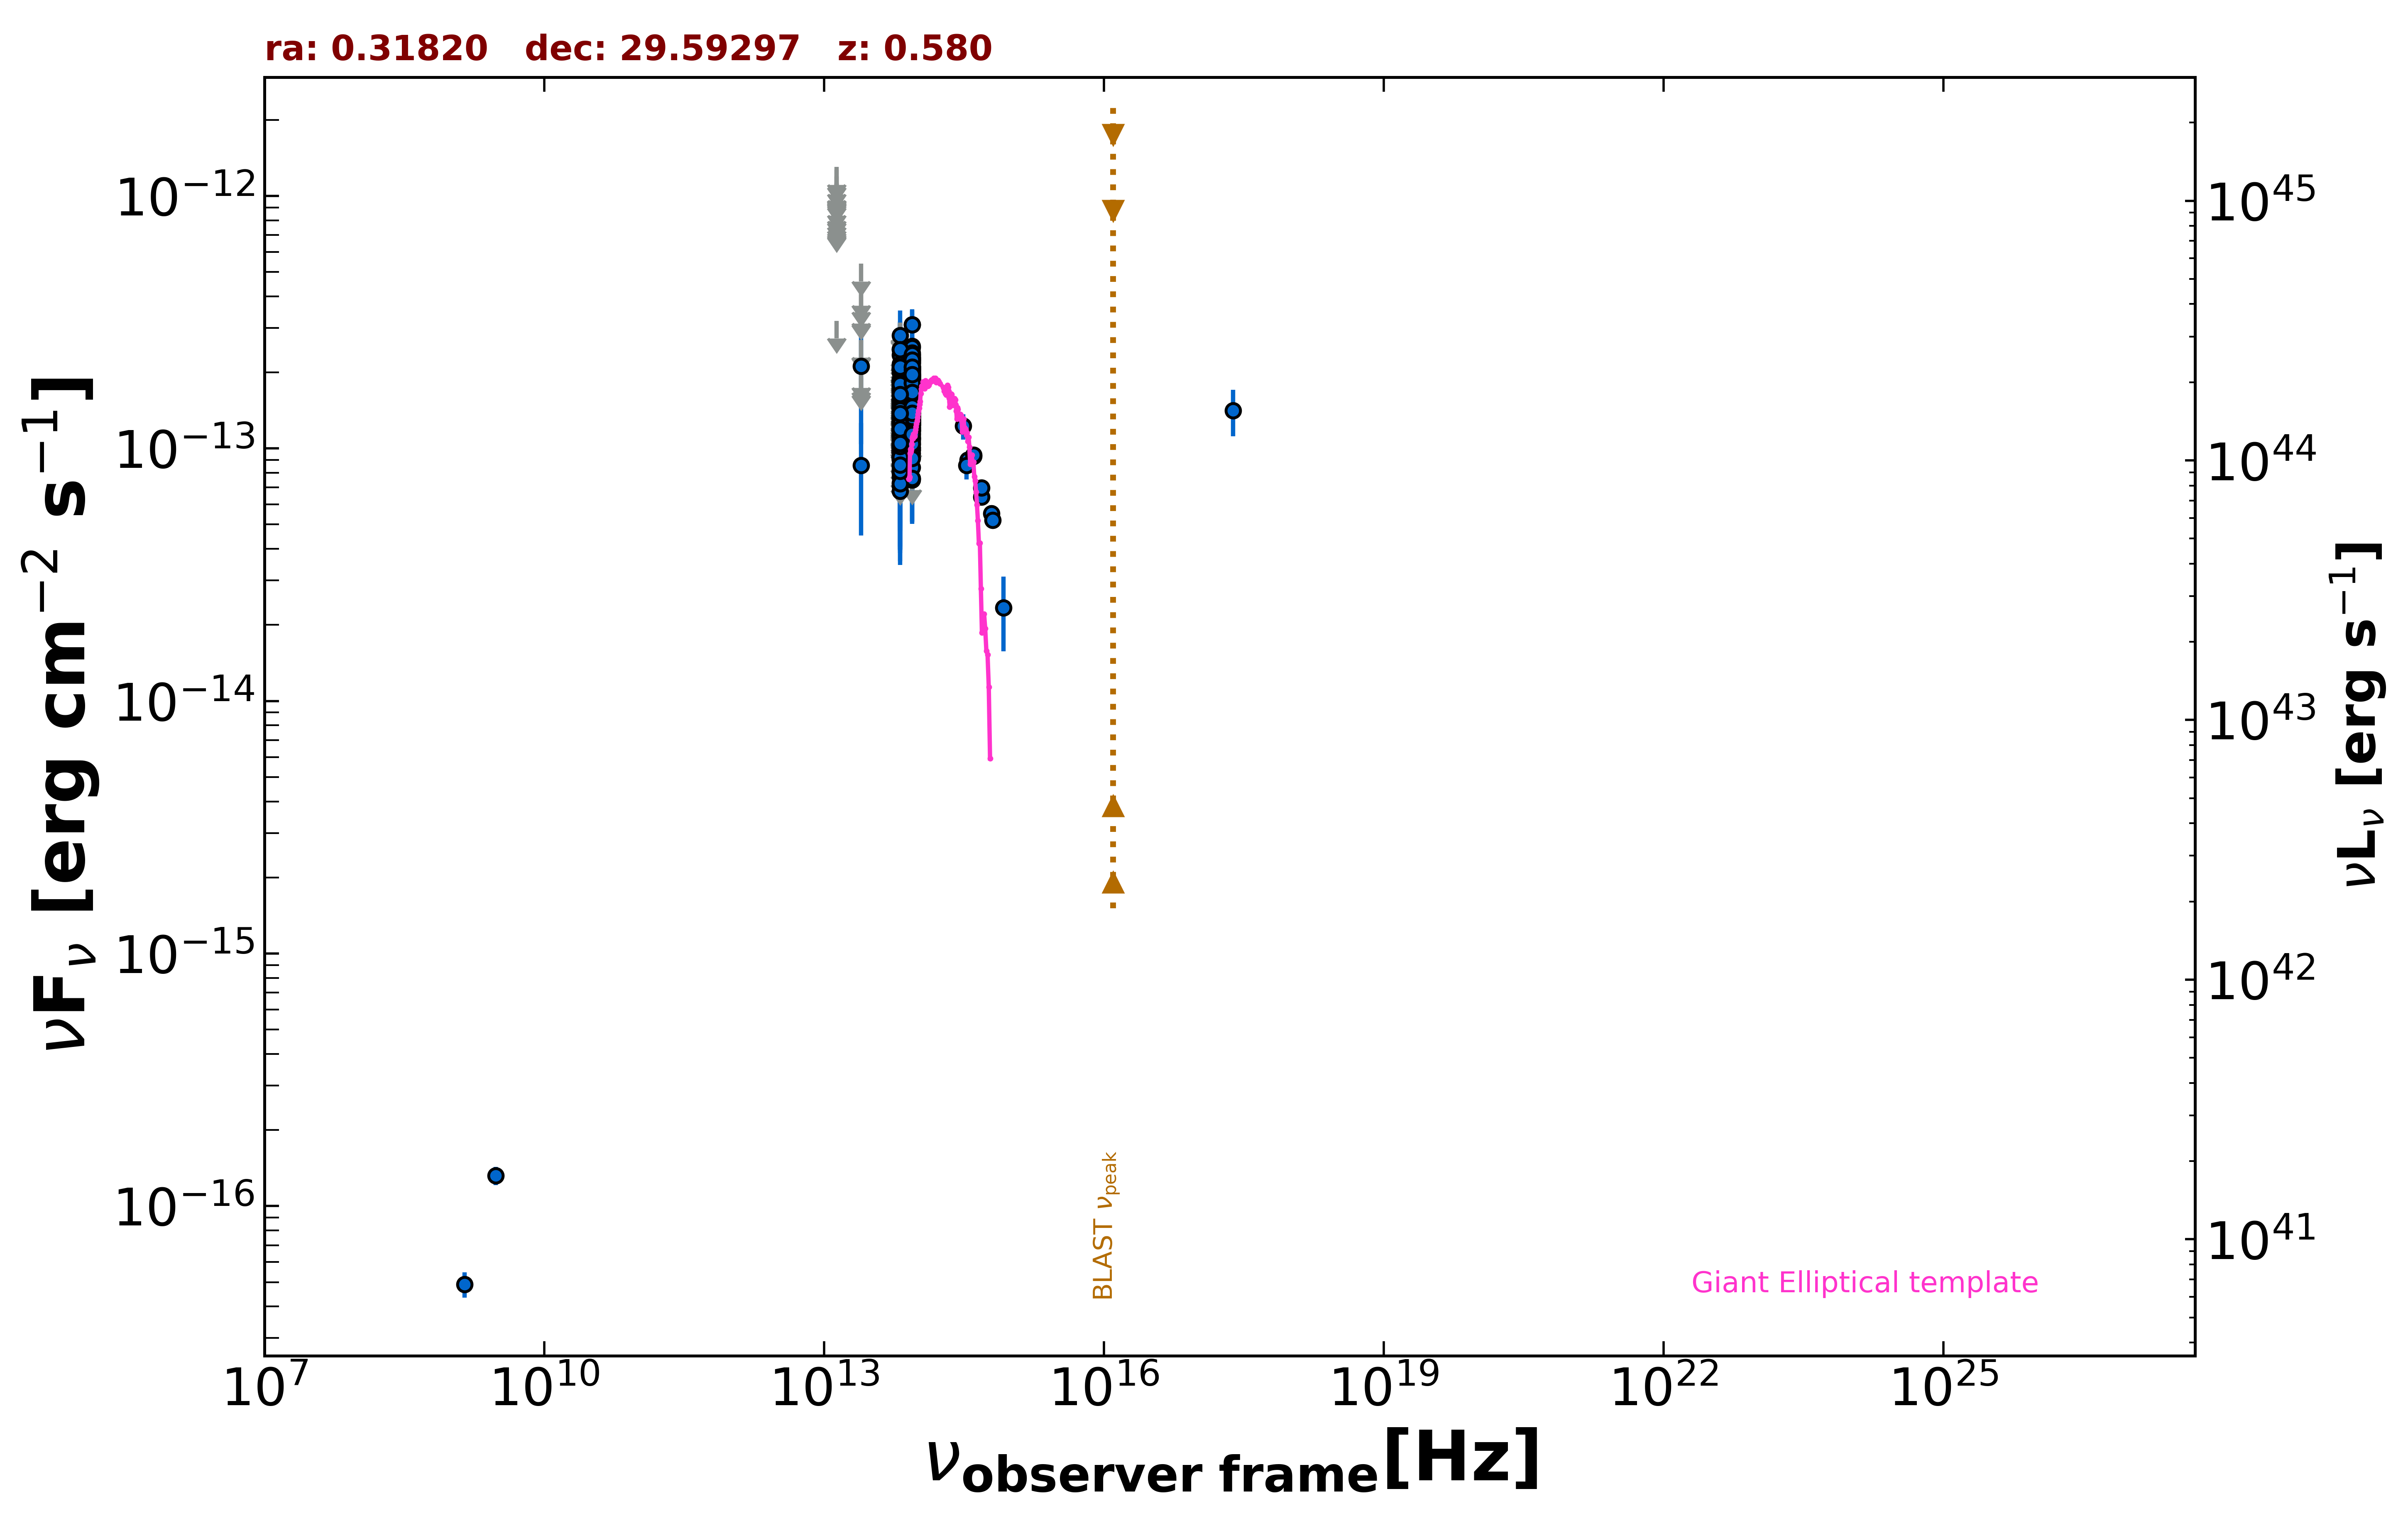

Data behind this chart, as committed beside it:
freq., flux, err_flux, MJD_start, MJD_end, flag, catalog, reference
1.400e+09, 4.900e-17, 5.600e-18, 55000, 55000, , NVSS, Condon et al. 1998  AJ  115  1693
3.000e+09, 1.319e-16, 1.100e-17, 55000, 55000, , VLASSQL, Gordon et al. 2021  ApJS  255  30
2.418e+17, 1.410e-13, 2.955e-14, 55000, 55000, , WGACAT, White et al. 2000  VizieR  IX/31/wgacat
8.817e+13, 1.463e-13, 2.200e-15, 55000, 55000, , UNWISE, Schlafly et al. 2019  ApJS  240  30
6.517e+13, 1.202e-13, 3.350e-15, 55000, 55000, , UNWISE, Schlafly et al. 2019  ApJS  240  30
8.817e+13, 1.761e-13, 6.350e-15, 55000, 55000, , WISE, Wright et al. 2010  AJ  140  1868
6.517e+13, 1.262e-13, 7.200e-15, 55000, 55000, , WISE, Wright et al. 2010  AJ  140  1868
2.498e+13, 8.557e-14, 4.031e-14, 55000, 55000, , WISE, Wright et al. 2010  AJ  140  1868
1.363e+13, 3.203e-13, 0.000e+00, 55000, 55000, UL, WISE, Wright et al. 2010  AJ  140  1868
8.817e+13, 1.600e-13, 2.485e-14, 57207, 57207, , NEOWISE, Mainzer et al. 2014  ApJ  792  30
6.517e+13, 1.523e-13, 3.940e-14, 57207, 57207, , NEOWISE, Mainzer et al. 2014  ApJ  792  30
8.817e+13, 2.229e-13, 3.525e-14, 57207, 57207, , NEOWISE, Mainzer et al. 2014  ApJ  792  30
6.517e+13, 1.181e-13, 3.757e-14, 57207, 57207, , NEOWISE, Mainzer et al. 2014  ApJ  792  30
8.817e+13, 1.751e-13, 2.310e-14, 57207, 57207, , NEOWISE, Mainzer et al. 2014  ApJ  792  30
6.517e+13, 1.540e-13, 3.415e-14, 57207, 57207, , NEOWISE, Mainzer et al. 2014  ApJ  792  30
8.817e+13, 2.176e-13, 2.370e-14, 57207, 57207, , NEOWISE, Mainzer et al. 2014  ApJ  792  30
6.517e+13, 1.071e-13, 3.699e-14, 57207, 57207, , NEOWISE, Mainzer et al. 2014  ApJ  792  30
8.817e+13, 1.508e-13, 2.345e-14, 57207, 57207, , NEOWISE, Mainzer et al. 2014  ApJ  792  30
6.517e+13, 9.905e-14, 4.027e-14, 57207, 57207, , NEOWISE, Mainzer et al. 2014  ApJ  792  30
8.817e+13, 2.535e-13, 5.030e-14, 57208, 57208, , NEOWISE, Mainzer et al. 2014  ApJ  792  30
6.517e+13, 1.209e-13, 4.280e-14, 57208, 57208, , NEOWISE, Mainzer et al. 2014  ApJ  792  30
8.817e+13, 1.582e-13, 2.225e-14, 57207, 57207, , NEOWISE, Mainzer et al. 2014  ApJ  792  30
6.517e+13, 1.356e-13, 0.000e+00, 57207, 57207, UL, NEOWISE, Mainzer et al. 2014  ApJ  792  30
8.817e+13, 2.508e-13, 2.590e-14, 57208, 57208, , NEOWISE, Mainzer et al. 2014  ApJ  792  30
6.517e+13, 9.125e-14, 4.224e-14, 57208, 57208, , NEOWISE, Mainzer et al. 2014  ApJ  792  30
8.817e+13, 2.023e-13, 2.560e-14, 57208, 57208, , NEOWISE, Mainzer et al. 2014  ApJ  792  30
6.517e+13, 1.209e-13, 4.129e-14, 57208, 57208, , NEOWISE, Mainzer et al. 2014  ApJ  792  30
8.817e+13, 1.805e-13, 2.270e-14, 57208, 57208, , NEOWISE, Mainzer et al. 2014  ApJ  792  30
6.517e+13, 1.142e-13, 3.438e-14, 57208, 57208, , NEOWISE, Mainzer et al. 2014  ApJ  792  30
8.817e+13, 1.496e-13, 2.340e-14, 57208, 57208, , NEOWISE, Mainzer et al. 2014  ApJ  792  30
6.517e+13, 1.271e-13, 4.876e-14, 57208, 57208, , NEOWISE, Mainzer et al. 2014  ApJ  792  30
8.817e+13, 1.610e-13, 2.155e-14, 57207, 57207, , NEOWISE, Mainzer et al. 2014  ApJ  792  30
6.517e+13, 2.056e-13, 4.310e-14, 57207, 57207, , NEOWISE, Mainzer et al. 2014  ApJ  792  30
8.817e+13, 1.207e-13, 2.429e-14, 57208, 57208, , NEOWISE, Mainzer et al. 2014  ApJ  792  30
6.517e+13, 9.805e-14, 3.484e-14, 57208, 57208, , NEOWISE, Mainzer et al. 2014  ApJ  792  30
8.817e+13, 1.833e-13, 2.595e-14, 57743, 57743, , NEOWISE, Mainzer et al. 2014  ApJ  792  30
6.517e+13, 1.255e-13, 3.766e-14, 57743, 57743, , NEOWISE, Mainzer et al. 2014  ApJ  792  30
8.817e+13, 1.375e-13, 2.610e-14, 57743, 57743, , NEOWISE, Mainzer et al. 2014  ApJ  792  30
6.517e+13, 9.008e-14, 3.931e-14, 57743, 57743, , NEOWISE, Mainzer et al. 2014  ApJ  792  30
8.817e+13, 2.072e-13, 4.365e-14, 57743, 57743, , NEOWISE, Mainzer et al. 2014  ApJ  792  30
6.517e+13, 1.626e-13, 3.625e-14, 57743, 57743, , NEOWISE, Mainzer et al. 2014  ApJ  792  30
8.817e+13, 1.619e-13, 2.800e-14, 57742, 57742, , NEOWISE, Mainzer et al. 2014  ApJ  792  30
6.517e+13, 1.277e-13, 3.364e-14, 57742, 57742, , NEOWISE, Mainzer et al. 2014  ApJ  792  30
8.817e+13, 1.144e-13, 2.688e-14, 57743, 57743, , NEOWISE, Mainzer et al. 2014  ApJ  792  30
6.517e+13, 1.269e-13, 3.638e-14, 57743, 57743, , NEOWISE, Mainzer et al. 2014  ApJ  792  30
8.817e+13, 1.250e-13, 2.280e-14, 57742, 57742, , NEOWISE, Mainzer et al. 2014  ApJ  792  30
6.517e+13, 1.264e-13, 4.501e-14, 57742, 57742, , NEOWISE, Mainzer et al. 2014  ApJ  792  30
8.817e+13, 1.483e-13, 2.480e-14, 57743, 57743, , NEOWISE, Mainzer et al. 2014  ApJ  792  30
6.517e+13, 1.560e-13, 3.330e-14, 57743, 57743, , NEOWISE, Mainzer et al. 2014  ApJ  792  30
8.817e+13, 1.744e-13, 2.260e-14, 57743, 57743, , NEOWISE, Mainzer et al. 2014  ApJ  792  30
6.517e+13, 1.109e-13, 4.235e-14, 57743, 57743, , NEOWISE, Mainzer et al. 2014  ApJ  792  30
8.817e+13, 1.180e-13, 2.353e-14, 57743, 57743, , NEOWISE, Mainzer et al. 2014  ApJ  792  30
6.517e+13, 1.184e-13, 4.264e-14, 57743, 57743, , NEOWISE, Mainzer et al. 2014  ApJ  792  30
8.817e+13, 1.852e-13, 2.325e-14, 57025, 57025, , NEOWISE, Mainzer et al. 2014  ApJ  792  30
6.517e+13, 1.481e-13, 0.000e+00, 57025, 57025, UL, NEOWISE, Mainzer et al. 2014  ApJ  792  30
8.817e+13, 1.565e-13, 2.225e-14, 57025, 57025, , NEOWISE, Mainzer et al. 2014  ApJ  792  30
6.517e+13, 1.998e-13, 3.775e-14, 57025, 57025, , NEOWISE, Mainzer et al. 2014  ApJ  792  30
8.817e+13, 1.852e-13, 2.360e-14, 57025, 57025, , NEOWISE, Mainzer et al. 2014  ApJ  792  30
6.517e+13, 1.174e-13, 5.565e-14, 57025, 57025, , NEOWISE, Mainzer et al. 2014  ApJ  792  30
8.817e+13, 1.733e-13, 2.370e-14, 57025, 57025, , NEOWISE, Mainzer et al. 2014  ApJ  792  30
... 535 more rows
